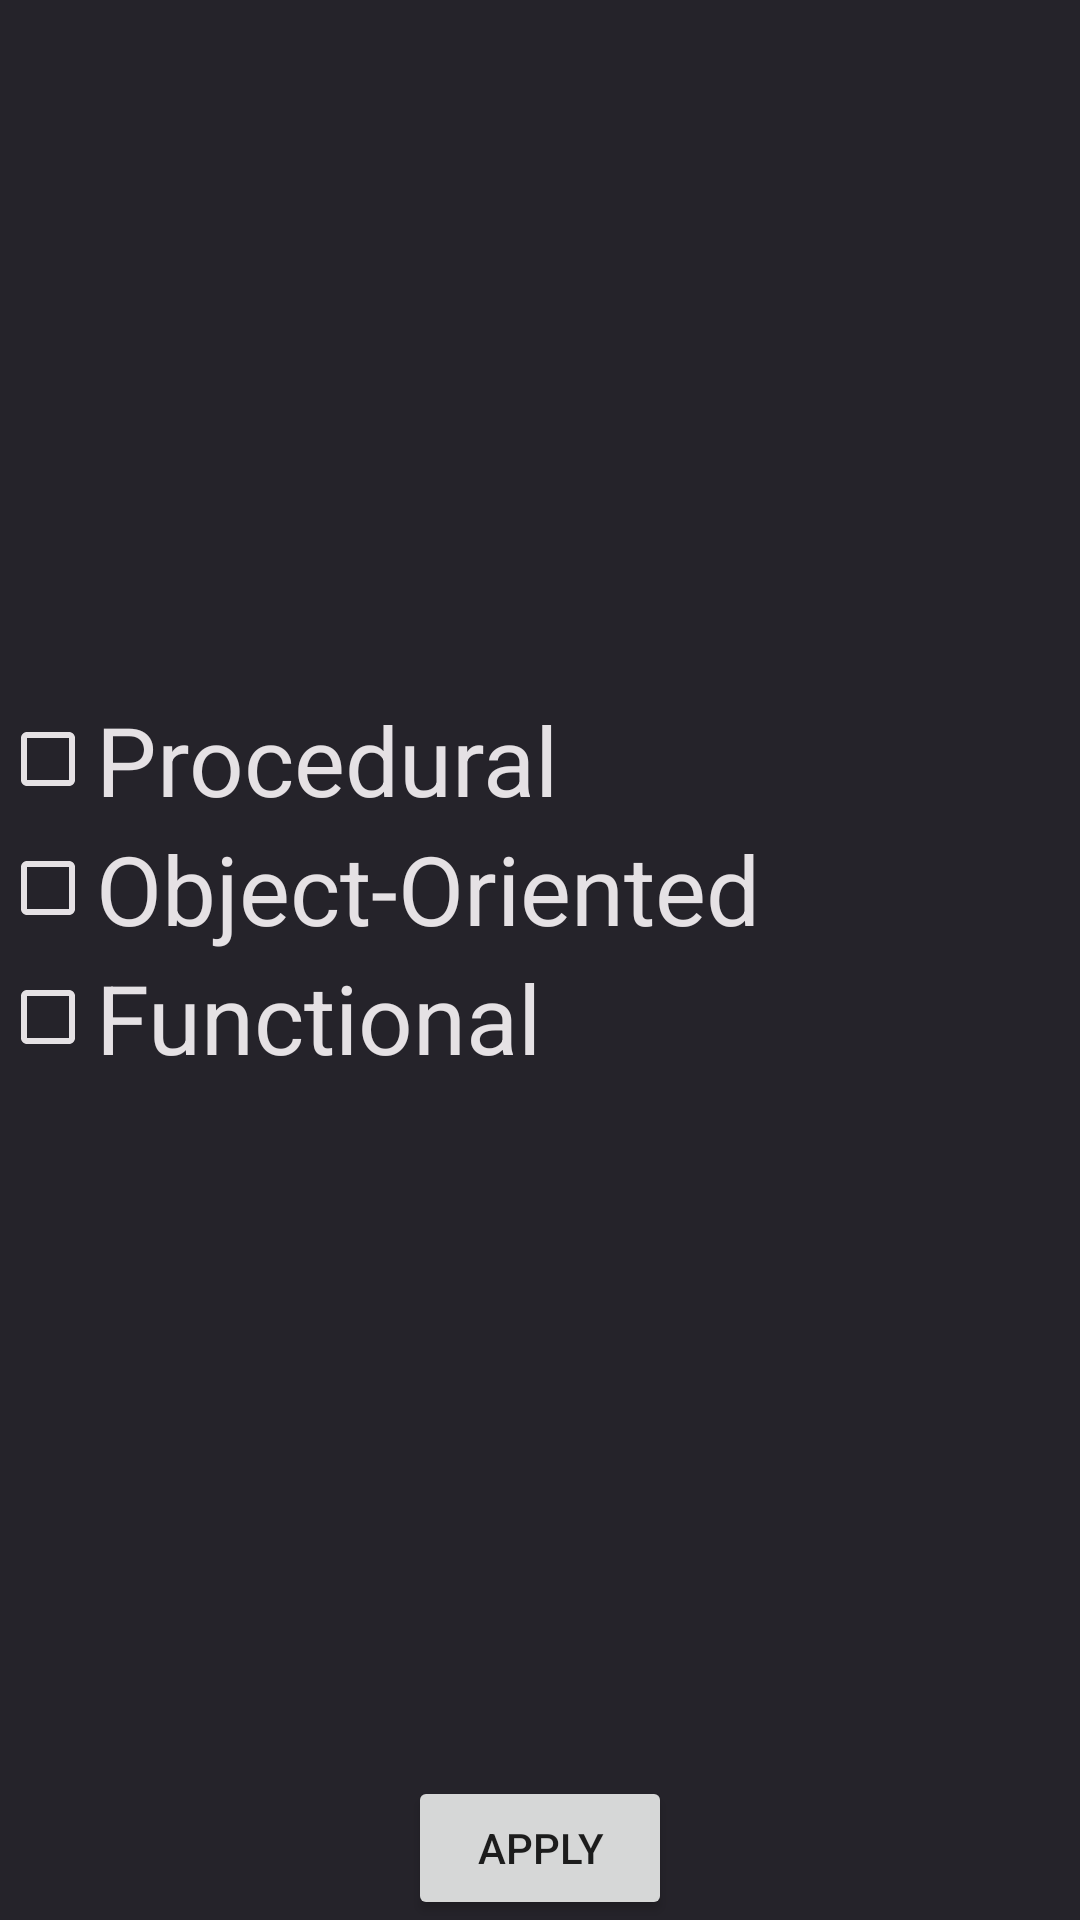

Here is an Android app screen rendered from its layout file. Give the layout XML and the strings, colors and styles it references.
<!-- AndroidManifest.xml: application theme AppTheme -->
<!-- res/layout/activity_filter.xml -->
<?xml version="1.0" encoding="utf-8"?>
<androidx.constraintlayout.widget.ConstraintLayout xmlns:android="http://schemas.android.com/apk/res/android"
    android:layout_width="match_parent"
    android:layout_height="match_parent"
    xmlns:app="http://schemas.android.com/apk/res-auto"
    android:background="@color/PrimaryBright">

    <LinearLayout
        android:id="@+id/filter_checkbox"
        android:layout_width="match_parent"
        android:layout_height="wrap_content"
        app:layout_constraintTop_toTopOf="parent"
        app:layout_constraintBottom_toTopOf="@+id/filter_button"
        app:layout_constraintStart_toStartOf="parent"
        android:orientation="vertical">
        <CheckBox
            android:id="@+id/checkbox_p"
            android:layout_width="wrap_content"
            android:layout_height="wrap_content"
            android:text="Procedural"
            android:textSize="32sp"
            android:textColor="@color/TextBody"
            android:buttonTint="@color/TextBody"/>
        <CheckBox
            android:id="@+id/checkbox_o"
            android:layout_width="wrap_content"
            android:layout_height="wrap_content"
            android:text="Object-Oriented"
            android:textSize="32sp"
            android:textColor="@color/TextBody"
            android:buttonTint="@color/TextBody"/>
        <CheckBox
            android:id="@+id/checkbox_f"
            android:layout_width="wrap_content"
            android:layout_height="wrap_content"
            android:text="Functional"
            android:textSize="32sp"
            android:textColor="@color/TextBody"
            android:buttonTint="@color/TextBody"/>

    </LinearLayout>
    <Button
        android:id="@+id/filter_button"
        android:layout_width="wrap_content"
        android:layout_height="wrap_content"
        android:text="Apply"
        app:layout_constraintStart_toStartOf="parent"
        app:layout_constraintEnd_toEndOf="parent"
        app:layout_constraintBottom_toBottomOf="parent"/>

</androidx.constraintlayout.widget.ConstraintLayout>
<!-- resources referenced by this layout -->
<resources>
  <color name="PrimaryBright">#25232a</color>
  <color name="TextBody">#e5e1e4</color>
  <style name="AppTheme" parent="Theme.AppCompat.Light.DarkActionBar">
          
          <item name="colorPrimary">@color/Primary</item>
          <item name="colorPrimaryDark">@color/PrimaryDark</item>
          <item name="colorAccent">@color/PrimaryBright</item>
      </style>
  <color name="Primary">#1D1C21</color>
  <color name="PrimaryDark">#121115</color>
</resources>
